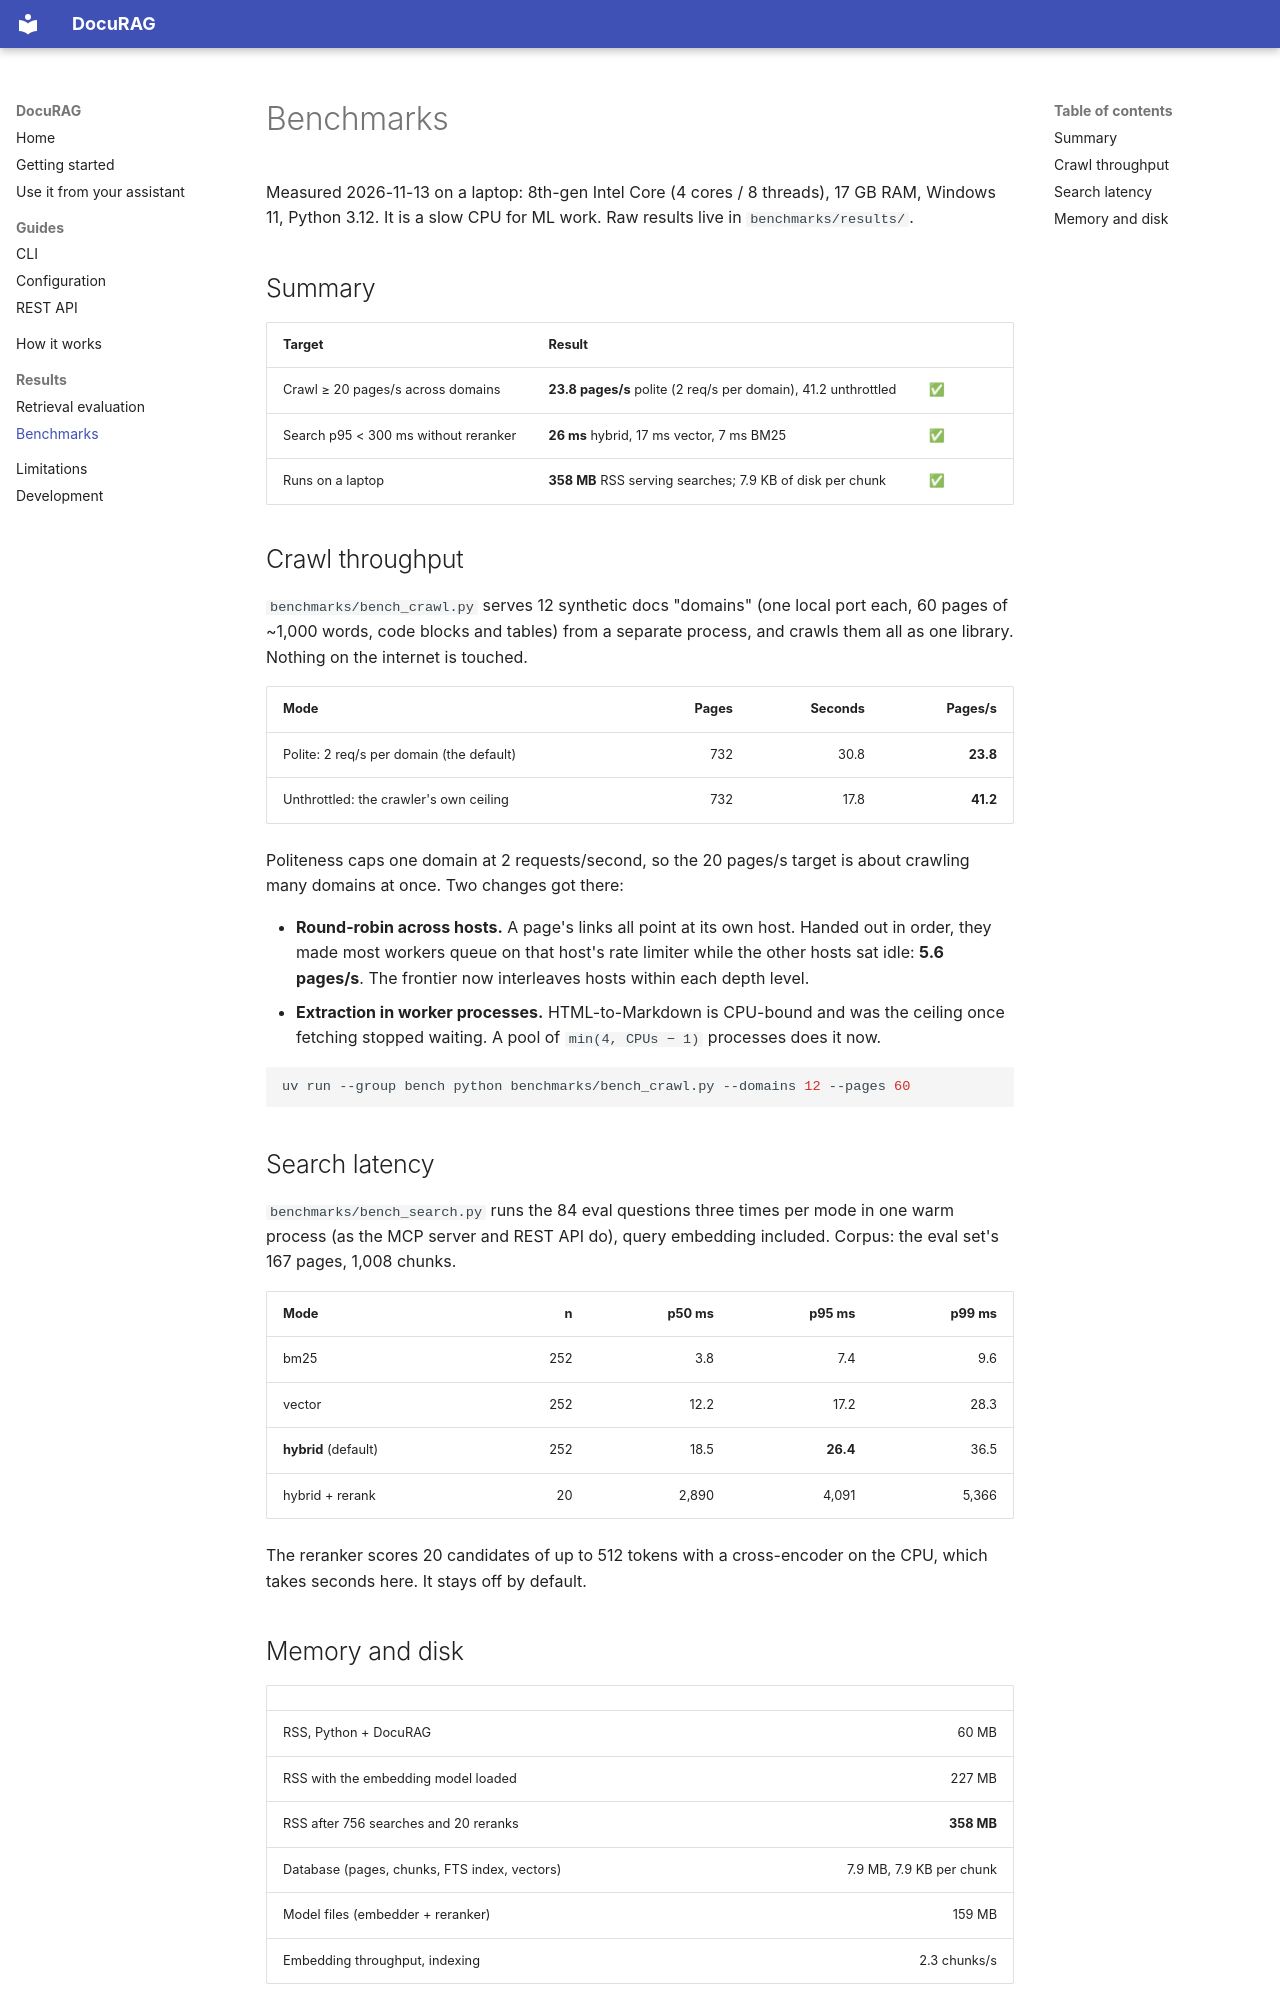

repository: uzairharoon-dev/Docs-Spider · page: benchmarks/index.html · generator: mkdocs

# Benchmarks

Measured 2026-11-13 on a laptop: 8th-gen Intel Core (4 cores / 8 threads), 17 GB RAM,
Windows 11, Python 3.12. It is a slow CPU for ML work. Raw results live in
`benchmarks/results/`.

## Summary

| Target | Result | |
| --- | --- | --- |
| Crawl ≥ 20 pages/s across domains | **23.8 pages/s** polite (2 req/s per domain), 41.2 unthrottled | ✅ |
| Search p95 < 300 ms without reranker | **26 ms** hybrid, 17 ms vector, 7 ms BM25 | ✅ |
| Runs on a laptop | **358 MB** RSS serving searches; 7.9 KB of disk per chunk | ✅ |

## Crawl throughput

`benchmarks/bench_crawl.py` serves 12 synthetic docs "domains" (one local port each,
60 pages of ~1,000 words, code blocks and tables) from a separate process, and crawls them all
as one library. Nothing on the internet is touched.

| Mode | Pages | Seconds | Pages/s |
| --- | ---: | ---: | ---: |
| Polite: 2 req/s per domain (the default) | 732 | 30.8 | **23.8** |
| Unthrottled: the crawler's own ceiling | 732 | 17.8 | **41.2** |

Politeness caps one domain at 2 requests/second, so the 20 pages/s target is about crawling
many domains at once. Two changes got there:

- **Round-robin across hosts.** A page's links all point at its own host. Handed out in
  order, they made most workers queue on that host's rate limiter while the other hosts
  sat idle: **5.6 pages/s**. The frontier now interleaves hosts within each depth level.
- **Extraction in worker processes.** HTML-to-Markdown is CPU-bound and was the ceiling once
  fetching stopped waiting. A pool of `min(4, CPUs − 1)` processes does it now.

```bash
uv run --group bench python benchmarks/bench_crawl.py --domains 12 --pages 60
```

## Search latency

`benchmarks/bench_search.py` runs the 84 eval questions three times per mode in one warm
process (as the MCP server and REST API do), query embedding included. Corpus: the eval set's
167 pages, 1,008 chunks.

| Mode | n | p50 ms | p95 ms | p99 ms |
| --- | ---: | ---: | ---: | ---: |
| bm25 | 252 | 3.8 | 7.4 | 9.6 |
| vector | 252 | 12.2 | 17.2 | 28.3 |
| **hybrid** (default) | 252 | 18.5 | **26.4** | 36.5 |
| hybrid + rerank | 20 | 2,890 | 4,091 | 5,366 |

The reranker scores 20 candidates of up to 512 tokens with a cross-encoder on the CPU, which
takes seconds here. It stays off by default.
